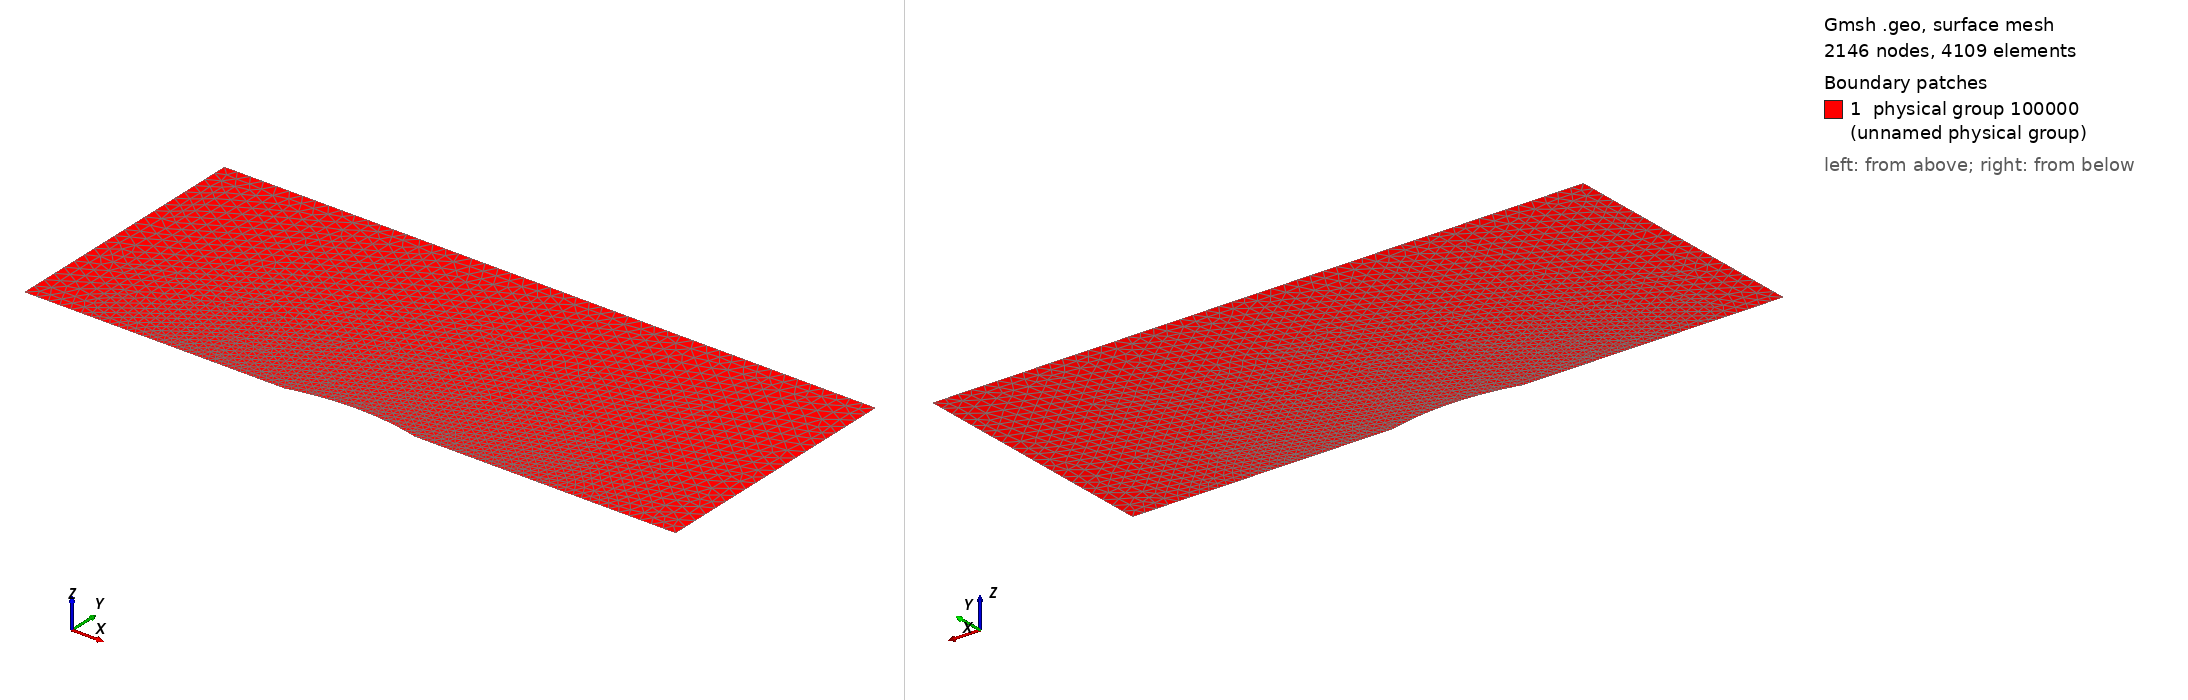

Gmsh geometry script, surface-meshed: 2146 nodes, 4109 surface elements. Boundary patches (legend numbers): 1 physical group 100000 (unnamed physical group). Left view from above one corner, right view from below the opposite corner. Legend entries are the model's physical surfaces. The drawing asked Gmsh for element sizes between 1% and 20% of the model's largest extent; the script's own settings can give other sizes.

=== bump.geo (drawn) ===
// Run from terminal as follows:
//   gmsh -3 -optimize bump.geo
// This creates file bump.msh

L = 0.5; // extrusion in third direction
R = 2.0; // radius of arc
h1 = 0.01; // point density on bump
h = 0.1; // point density
l1= 1*R;
l2=1*R;

// Center of arc
C= Sqrt(R^2-0.5^2);

// Height
H=1*R;

Point(1) = {0,0,0,h1};

Point(2) = {1,0,0,h1};
Point(3) = {1+l2,0,0,h};
Point(4) = {1+l2,H,0,h};
Point(5) = {-l1,H,0,h};

Point(6) = {-l1,0,0,h};
Point(7) = {0.5,-C,0};

Circle(1) = {1,7,2};

Line(2) = {2,3};
Line(3) = {3,4};
Line(4) = {4,5};
Line(5) = {5,6};
Line(6) = {6,1};


Line Loop(1) = {1,2,3,4,5,6};

Plane Surface(2) = {1};

Physical Surface(100000) = {2};  // volume

Physical Line(100001) = {5};        // inlet
Physical Line(100002) = {3};        // outlet
Physical Line(100003) = {1,2,4,6};  // solid wall
